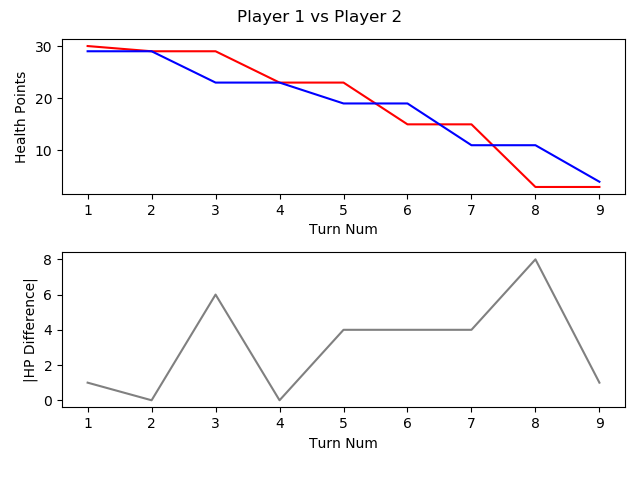

The data file committed next to this chart (first rows):
, TURN_NO, P1_HEALTH, P2_HEALTH, CURRENT_PLAYER, AMOUNTHEALEDTHISTURN, NUMATTACKSTHISTURN, NUMCARDSDRAWNTHISTURN, NUMCARDSPLAYEDTHISTURN, NUMCARDSTODRAW, NUMELEMENTALSPLAYEDLASTTURN, NUMELEMENTALSPLAYEDTHISTURN, NUMFRIENDLYMINIONSTHATATTACKEDTHISTURN, NUMFRIENDLYMINIONSTHATDIEDTHISTURN, NUMMINIONSPLAYEDTHISTURN, NUMMINIONSPLAYERKILLEDTHISTURN, NUMOPTIONSPLAYEDTHISTURN, NUMSECRETSPLAYEDTHISGAME, NUMSPELLSPLAYEDTHISGAME, NUMTIMESHEROPOWERUSEDTHISGAME, REMAININGMANA, TOTALMANASPENTTHISGAME, USEDMANATHISTURN
1, 1, 30, 29, P1 FitzVonGerald, 0, 0, 1, 1, 0, 0, 0, 0, 0, 1, 0, 2, 0, 0, 0, 0, 1, 1
2, 2, 29, 29, P2 RehHausZuckFuchs, 0, 0, 1, 3, 0, 0, 0, 0, 0, 2, 0, 4, 0, 1, 0, 0, 2, 1
3, 3, 29, 23, P1 FitzVonGerald, 0, 0, 1, 1, 0, 0, 0, 1, 0, 0, 0, 3, 0, 1, 0, 0, 3, 2
4, 4, 23, 23, P2 RehHausZuckFuchs, 0, 0, 1, 0, 0, 0, 0, 3, 0, 0, 0, 4, 0, 1, 0, 2, 2, 0
5, 5, 23, 19, P1 FitzVonGerald, 0, 0, 1, 1, 0, 0, 0, 1, 0, 0, 0, 3, 0, 1, 0, 0, 6, 3
6, 6, 15, 19, P2 RehHausZuckFuchs, 0, 0, 1, 1, 0, 0, 0, 3, 0, 0, 0, 5, 0, 1, 0, 0, 5, 3
7, 7, 15, 11, P1 FitzVonGerald, 0, 0, 1, 1, 0, 0, 0, 2, 0, 1, 0, 4, 0, 1, 0, 0, 10, 4
8, 8, 3, 11, P2 RehHausZuckFuchs, 0, 0, 1, 1, 0, 0, 0, 4, 0, 1, 0, 6, 0, 1, 0, 0, 9, 4
9, 9, 3, 4, P1 FitzVonGerald, 0, 0, 1, 3, 0, 0, 0, 2, 0, 2, 0, 6, 0, 2, 0, 0, 15, 5
